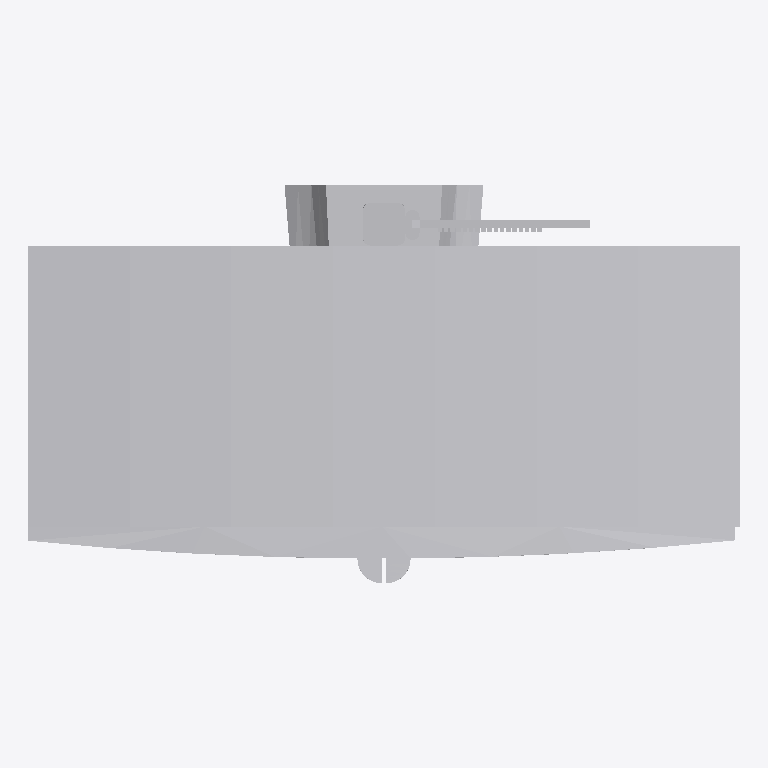
Plan cut of the same IFC building model at storey 'Port De Barcelona' (level 0.00 m, cut at 1.40 m), seen from above with north up, elements coloured by IFC class: 1 other element (light grey). Cut surfaces are drawn darker.
Extent 0.5 m × 0.3 m × 1.5 m (x, y, z). Storeys (1): Port De Barcelona at 0.00 m. Elements (1): 1 IfcFurnishingElement.

HEADER;
FILE_DESCRIPTION(('ViewDefinition [CoordinationView_V2.0]'),'2;1');
FILE_NAME('','',(''),(''),'','','');
FILE_SCHEMA(('IFC2X3'));
ENDSEC;
DATA;
#105=IFCPROJECT('34UKVHeH5CHvrwyycS_2aZ',$,'Port De Barcelona',$,$,'Port De Barcelona','Port De Barcelona',(#97),#92);
#130=IFCSITE('34UKVHeH5CHvrwyycS_2aX',$,'Default',$,$,#127,$,$,.ELEMENT.,(42,21,31,181945),(-71,-3,-24,-263305),0.0,$,$);
#115=IFCBUILDING('34UKVHeH5CHvrwyycS_2aY',$,'Port De Barcelona',$,$,#32,$,'Port De Barcelona',.ELEMENT.,$,$,$);
#124=IFCBUILDINGSTOREY('34UKVHeH5CHvrwyybZ1_NS',$,'Port De Barcelona',$,'Level:8mm Head',#122,$,'Port De Barcelona',.ELEMENT.,0.0);
#7282=IFCFURNISHINGELEMENT('3l_EQbTbfC1xNMemPPnj9_',$,'APBCN-URB-MOB-BIE_Poste_No_Clasificado:Tipo1:2304048',$,'APBCN-URB-MOB-BIE_Poste_No_Clasificado:Tipo1',#7280,#7275,'2304048');
ENDSEC;
